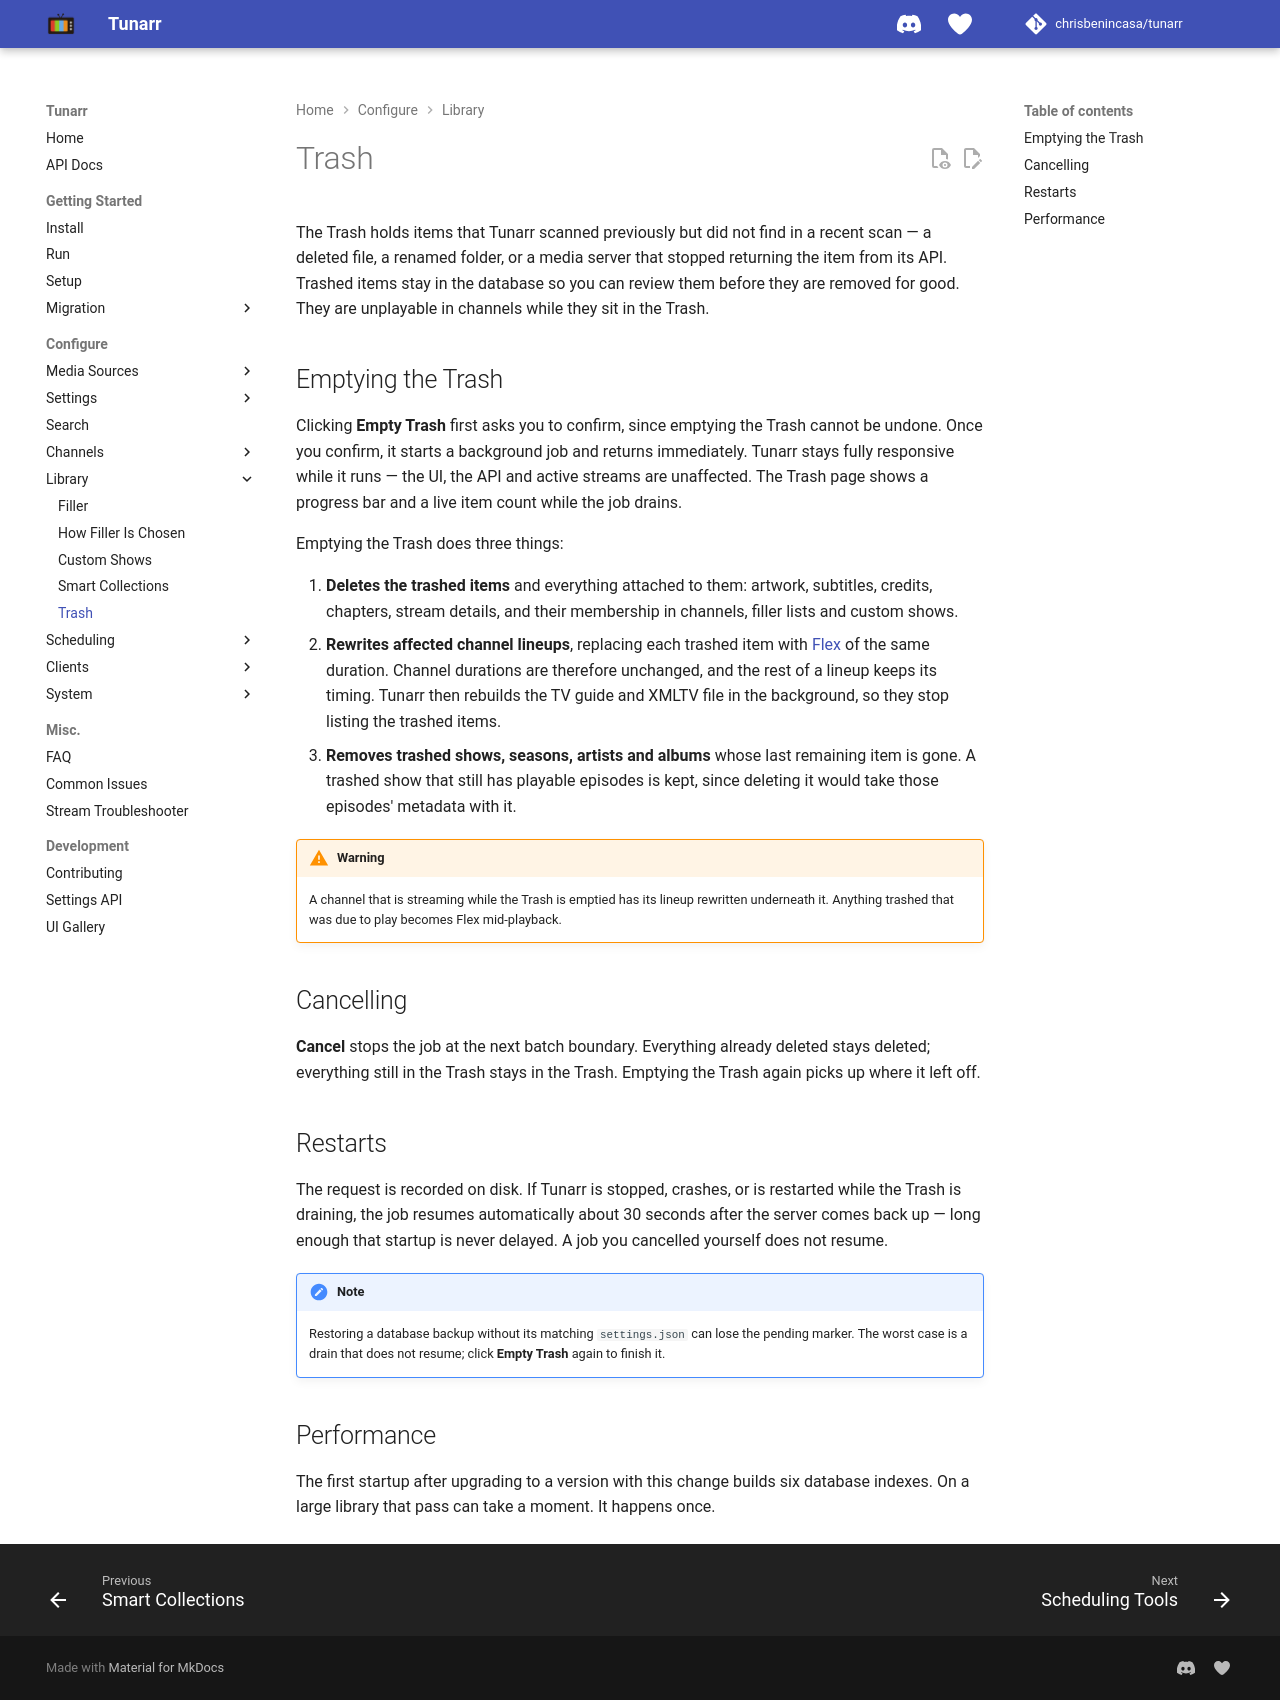

repository: oliviacpu/tunarr · page: configure/library/trash/index.html · generator: mkdocs

# Trash

The Trash holds items that Tunarr scanned previously but did not find in a recent scan — a deleted file, a renamed folder, or a media server that stopped returning the item from its API. Trashed items stay in the database so you can review them before they are removed for good. They are unplayable in channels while they sit in the Trash.

## Emptying the Trash

Clicking **Empty Trash** first asks you to confirm, since emptying the Trash cannot be undone. Once you confirm, it starts a background job and returns immediately. Tunarr stays fully responsive while it runs — the UI, the API and active streams are unaffected. The Trash page shows a progress bar and a live item count while the job drains.

Emptying the Trash does three things:

1. **Deletes the trashed items** and everything attached to them: artwork, subtitles, credits, chapters, stream details, and their membership in channels, filler lists and custom shows.
2. **Rewrites affected channel lineups**, replacing each trashed item with [Flex](../channels/flex.md) of the same duration. Channel durations are therefore unchanged, and the rest of a lineup keeps its timing. Tunarr then rebuilds the TV guide and XMLTV file in the background, so they stop listing the trashed items.
3. **Removes trashed shows, seasons, artists and albums** whose last remaining item is gone. A trashed show that still has playable episodes is kept, since deleting it would take those episodes' metadata with it.

!!! warning

    A channel that is streaming while the Trash is emptied has its lineup rewritten underneath it. Anything trashed that was due to play becomes Flex mid-playback.

## Cancelling

**Cancel** stops the job at the next batch boundary. Everything already deleted stays deleted; everything still in the Trash stays in the Trash. Emptying the Trash again picks up where it left off.

## Restarts

The request is recorded on disk. If Tunarr is stopped, crashes, or is restarted while the Trash is draining, the job resumes automatically about 30 seconds after the server comes back up — long enough that startup is never delayed. A job you cancelled yourself does not resume.

!!! note

    Restoring a database backup without its matching `settings.json` can lose the pending marker. The worst case is a drain that does not resume; click **Empty Trash** again to finish it.

## Performance

The first startup after upgrading to a version with this change builds six database indexes. On a large library that pass can take a moment. It happens once.
